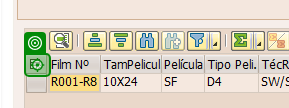
Task: Gestionar las RTs en SAP para genrar los documentos
Workflow: SAP_PrintRtMap

Step 1: click in window 'Datos de Ejecución RX' (saplogon.exe)

Step 2: click on 'Imprimir' in window 'Datos de Ejecución RX' (saplogon.exe) (no picture)

Step 3: click on 'Aceptar' in window 'Datos de Ejecución RX' (saplogon.exe) (no picture)

Step 4: click on 'Visualización de impresión' in window 'Imprimir:' (saplogon.exe) (no picture)

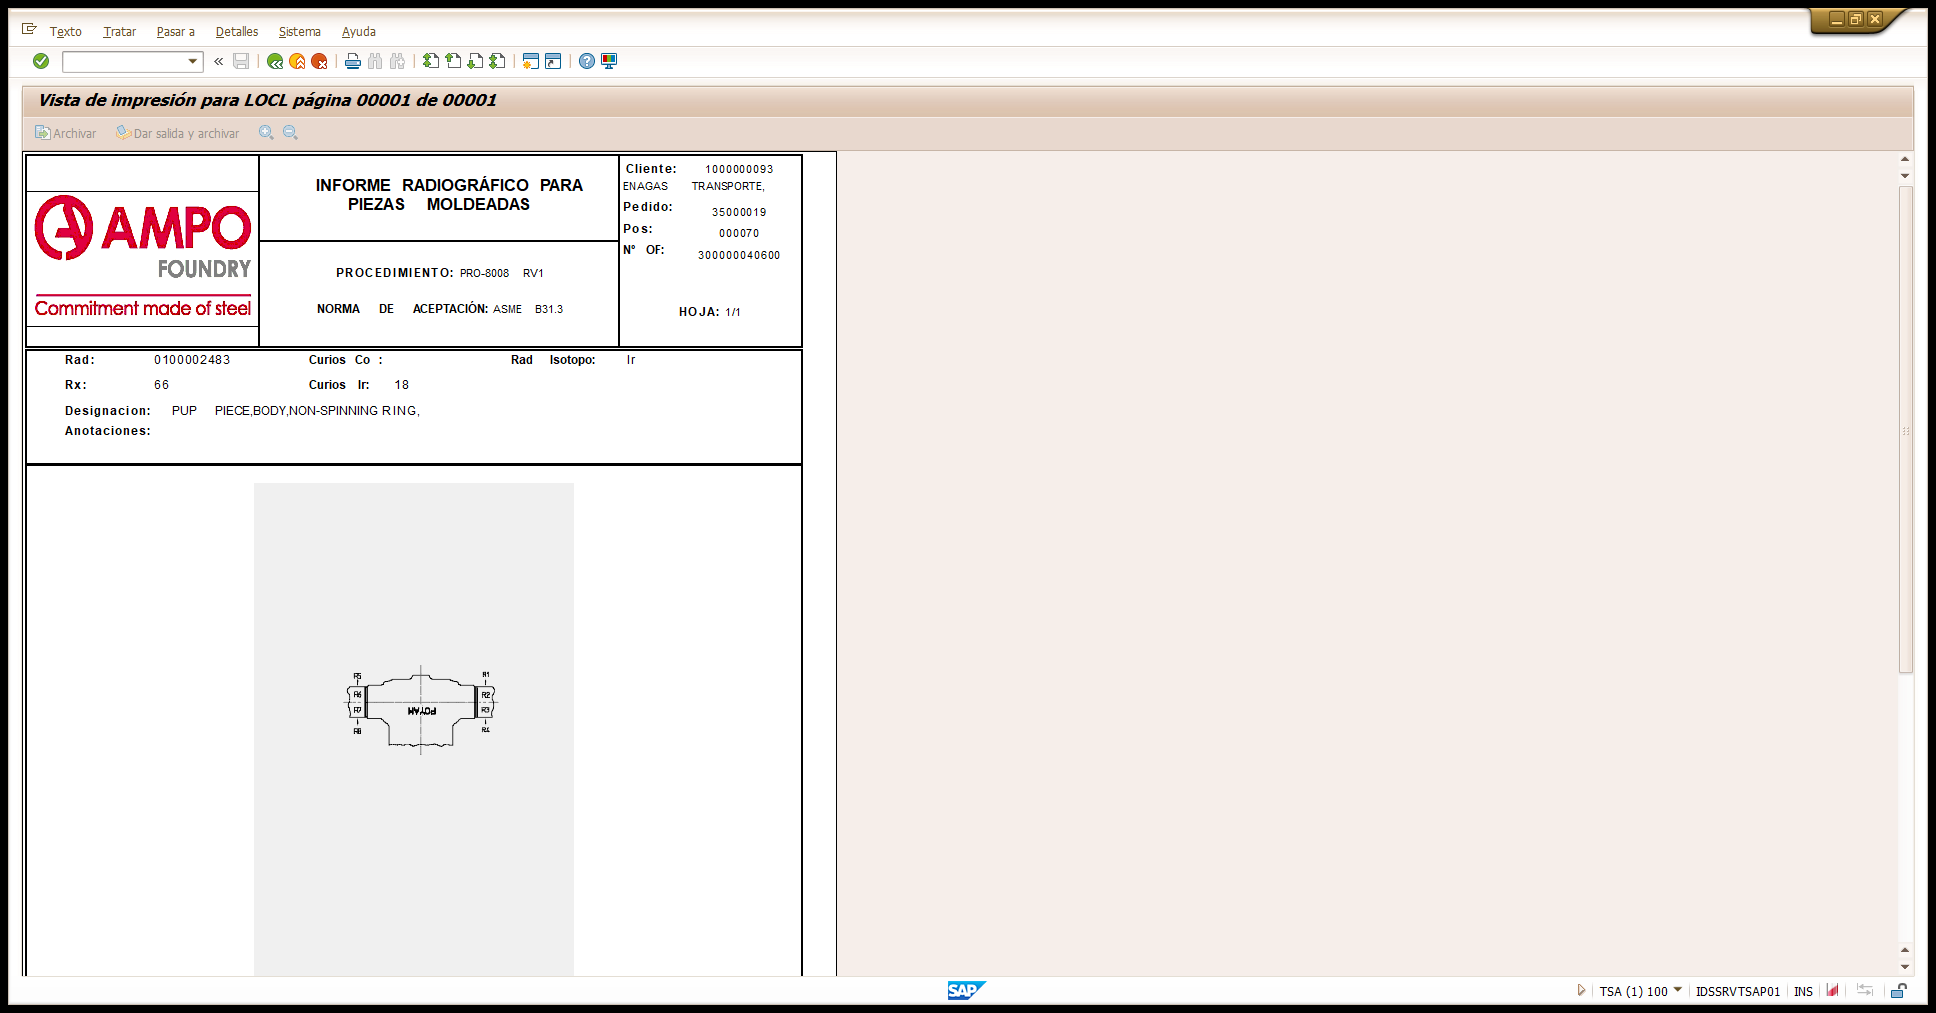
Step 5: view print on the element in window 'Vista de impresión para LOCL página*' (saplogon.exe)
